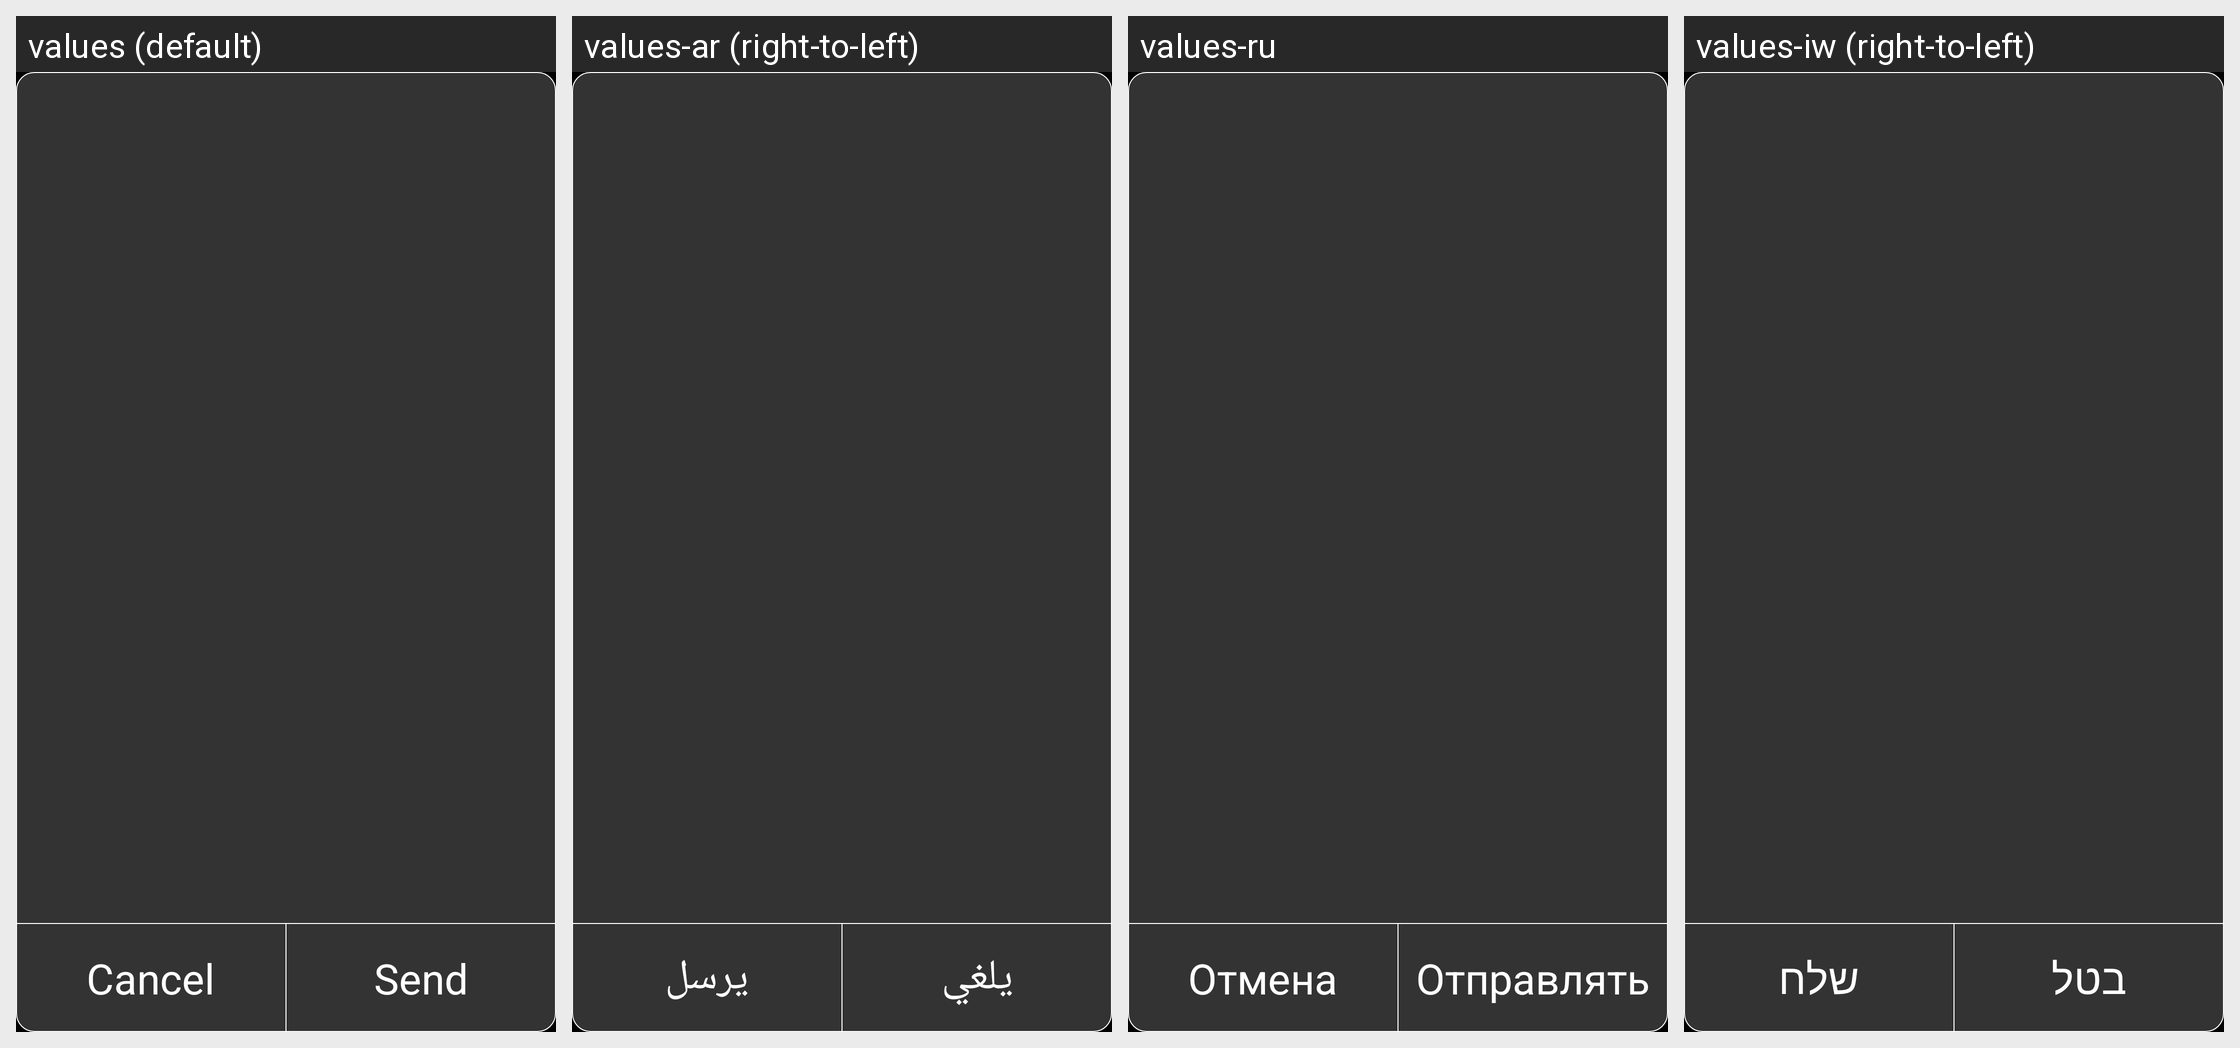

Here is an Android app screen in its default locale and in the app's own translations. Write out the translated-string differences for the strings that appear on this screen.
Android screen res/layout/dialog_msg_send.xml rendered under 4 locales, left to right: values (default), values-ar (right-to-left), values-ru, values-iw (right-to-left). Device: Nexus 5 (rendered at 1080×1920; each locale shown at half size, 540×960, under a caption strip naming it); theme AppBaseTheme.
Other locales in the repository, not shown: values-de, values-es, values-es-rUS, values-fr, values-it, values-nl, values-pl, values-pt, values-sk, values-tr-rTR, values-vi, values-zh-rCN, values-zh-rTW.
Strings drawn on this screen, with the default value and each locale's value (text and hints the layout hard-codes, and strings that could not be matched under every locale, appear in the picture but are not listed):

dialog_cancel
  values: Cancel
  values-ar: يلغي
  values-ru: Отмена
  values-iw: בטל

dialog_send
  values: Send
  values-ar: يرسل
  values-ru: Отправлять
  values-iw: שלח
